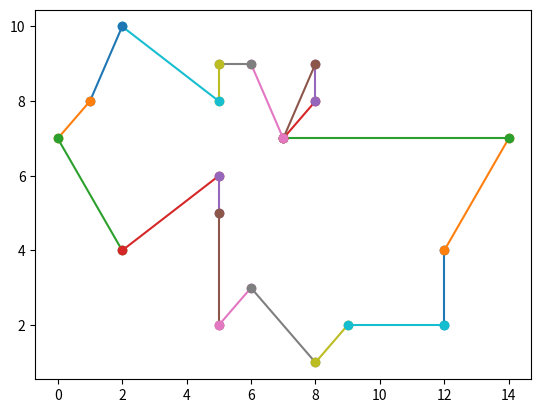

This figure's Python source:
import math, random
import matplotlib.pyplot as plt

def generatePolygon( ctrX, ctrY, aveRadius, irregularity, spikeyness, numVerts ) :
    '''Start with the centre of the polygon at ctrX, ctrY,
        then creates the polygon by sampling points on a circle around the centre.
        Randon noise is added by varying the angular spacing between sequential points,
        and by varying the radial distance of each point from the centre.

        Params:
        ctrX, ctrY - coordinates of the "centre" of the polygon
        aveRadius - in px, the average radius of this polygon, this roughly controls how large the polygon is, really only useful for order of magnitude.
        irregularity - [0,1] indicating how much variance there is in the angular spacing of vertices. [0,1] will map to [0, 2pi/numberOfVerts]
        spikeyness - [0,1] indicating how much variance there is in each vertex from the circle of radius aveRadius. [0,1] will map to [0, aveRadius]
        numVerts - self-explanatory

        Returns a list of vertices, in CCW order.
    '''
    irregularity = clip( irregularity, 0,1 ) * 2*math.pi / numVerts
    spikeyness = clip( spikeyness, 0,1 ) * aveRadius

    # generate n angle steps
    angleSteps = []
    lower = (2*math.pi / numVerts) - irregularity
    upper = (2*math.pi / numVerts) + irregularity
    sum = 0
    for i in range(numVerts) :
        tmp = random.uniform(lower, upper)
        angleSteps.append( tmp )
        sum = sum + tmp

    # normalize the steps so that point 0 and point n+1 are the same
    k = sum / (2*math.pi)
    for i in range(numVerts) :
        angleSteps[i] = angleSteps[i] / k

    # now generate the points
    points = []
    angle = random.uniform(0, 2*math.pi)
    for i in range(numVerts) :
        r_i = clip( random.gauss(aveRadius, spikeyness), 0, 2*aveRadius )
        x = ctrX + r_i*math.cos(angle)
        y = ctrY + r_i*math.sin(angle)
        points.append( (int(x),int(y)) )
        angle = angle + angleSteps[i]

    return points

def write_points(points, fname):
    sz = len(points)
    with open("1305030_"+fname,'w+') as f:
        for i in range(sz):
            a, b = points[i]
            if i != sz-1:
                x, y = points[i+1]
                plt.plot([a, x], [b, y], marker='o')
            else:
                x, y = points[0]
                plt.plot([a, x], [b, y], marker='o')
            f.write(str(a)+" "+str(b)+'\n')
        plt.show()
        f.close()


def clip(x, min, max) :
    if( min > max ) :  return x
    elif( x < min ) :  return min
    elif( x > max ) :  return max
    else :             return x


if __name__ == "__main__":
    write_points(generatePolygon(7, 7, 4, .5, .5, 20), "out.txt")
